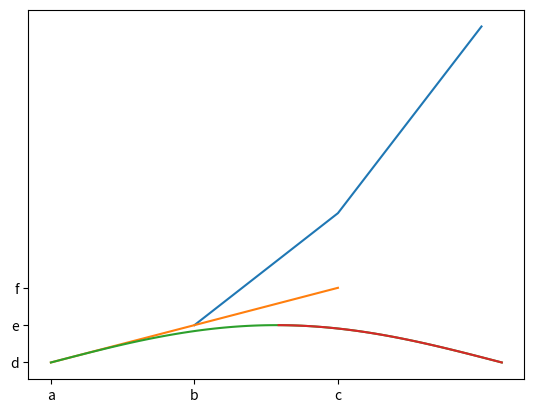

Python code for this plot:
import matplotlib.pyplot as plt 

a = [1,2,"três"]

a = [1,2,"três", [4,"quatro"], 5]


print("a[0]=",a[0])
print("a[0]= {}".format(a[3]))

a[2] = 3
a

a = [1, 2, 3]
b = [1, 4, 9]
# a+b
# a*2
# a[3] = 4

b[1] = 4
plt.plot(a,b)

plt.plot (["a", "b", "c"], ["d", "e", "f"])

a[-1]
a

a.append(7)
a

#dir(a)

a = range(10)
a

import numpy as np

x = np.linspace(0,np.pi,100)

plt.plot(x, np.sin(x))

plt.plot(x[50:], np.sin(x[50:]))

